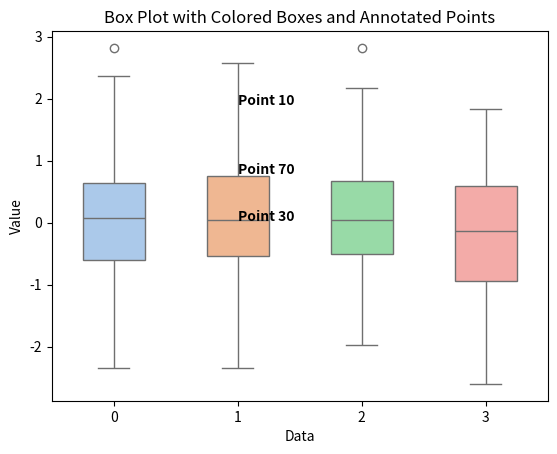

This figure's Python source:
import seaborn as sns
import matplotlib.pyplot as plt
import numpy as np

# 随机生成一些数据
data = np.random.normal(size=(100, 4), loc=0, scale=1)

# 绘制带有颜色的箱线图
fig, ax = plt.subplots()
sns.boxplot(data=data, width=0.5, palette="pastel", ax=ax)

# 标注几个特定数据点
points_to_annotate = [10, 30, 70]
for i in points_to_annotate:
    ax.text(1, data[i, 1], f'Point {i}', horizontalalignment='left', size='medium', color='black', weight='semibold')

# 设置图表标题、坐标轴标签等属性
ax.set_title('Box Plot with Colored Boxes and Annotated Points')
ax.set_xlabel('Data')
ax.set_ylabel('Value')

plt.show()
